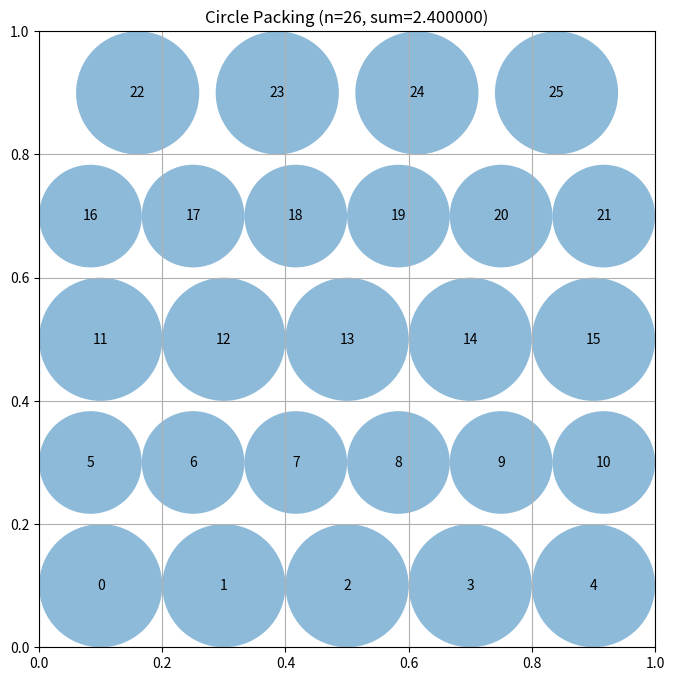

Recreate this plot in Python.
# EVOLVE-BLOCK-START
"""Constructor-based circle packing for n=26 circles"""
import numpy as np


def construct_packing():
    """Optimize a layered, near-hexagonal 26-circle packing."""
    from scipy.optimize import minimize

    n = 26
    rng = np.random.default_rng(260319)
    # Alternating rows provide an isotropic starting contact graph while
    # deliberately leaving room for the optimizer to break its symmetry.
    row_sizes = (5, 6, 5, 6, 4)
    base = []
    for row, count in enumerate(row_sizes):
        y = 0.10 + 0.20 * row
        if count == 5:
            xs = np.linspace(0.10, 0.90, count)
        elif count == 6:
            xs = np.linspace(1.0 / 12.0, 11.0 / 12.0, count)
        else:
            xs = np.linspace(0.16, 0.84, count)
        base.extend((x, y) for x in xs)
    base = np.asarray(base, dtype=float)

    ii, jj = np.triu_indices(n, 1)
    pair_count = len(ii)

    def constraints(z):
        c = z[:2 * n].reshape(n, 2)
        r = z[2 * n:]
        delta = c[ii] - c[jj]
        distances = np.sqrt(np.sum(delta * delta, axis=1))
        return np.concatenate((
            c[:, 0] - r, 1.0 - c[:, 0] - r,
            c[:, 1] - r, 1.0 - c[:, 1] - r,
            distances - r[ii] - r[jj],
        ))

    def constraint_jacobian(z):
        c = z[:2 * n].reshape(n, 2)
        jac = np.zeros((4 * n + pair_count, 3 * n))
        for k in range(n):
            xcol, ycol = 2 * k, 2 * k + 1
            rcol = 2 * n + k
            jac[4 * k, xcol], jac[4 * k, rcol] = 1.0, -1.0
            jac[4 * k + 1, xcol], jac[4 * k + 1, rcol] = -1.0, -1.0
            jac[4 * k + 2, ycol], jac[4 * k + 2, rcol] = 1.0, -1.0
            jac[4 * k + 3, ycol], jac[4 * k + 3, rcol] = -1.0, -1.0
        delta = c[ii] - c[jj]
        lengths = np.sqrt(np.sum(delta * delta, axis=1))
        lengths = np.maximum(lengths, 1e-12)
        for k, (a, b) in enumerate(zip(ii, jj)):
            row = 4 * n + k
            direction = delta[k] / lengths[k]
            jac[row, 2 * a:2 * a + 2] = direction
            jac[row, 2 * b:2 * b + 2] = -direction
            jac[row, 2 * n + a] = -1.0
            jac[row, 2 * n + b] = -1.0
        return jac

    best_centers = base.copy()
    best_score = -np.inf
    nonlinear_constraint = {"type": "ineq", "fun": constraints,
                            "jac": constraint_jacobian}
    bounds = [(0.0, 1.0)] * (2 * n) + [(1e-8, 0.5)] * n

    for trial in range(8):
        if trial == 0:
            centers0 = base.copy()
        else:
            centers0 = np.clip(base + rng.normal(0.0, 0.018, base.shape),
                               0.025, 0.975)
        # A fixed-center LP supplies unequal, feasible radii at a useful
        # scale instead of making the nonlinear solver discover them from zero.
        radii0 = 0.72 * compute_max_radii(centers0)
        start = np.concatenate((centers0.ravel(), radii0))
        result = minimize(
            lambda z: -np.sum(z[2 * n:]), start,
            jac=lambda z: np.r_[np.zeros(2 * n), -np.ones(n)],
            method="SLSQP", bounds=bounds, constraints=[nonlinear_constraint],
            options={"maxiter": 700, "ftol": 2e-10, "disp": False},
        )
        if np.all(np.isfinite(result.x)) and np.min(constraints(result.x)) >= -2e-7:
            candidate = result.x[:2 * n].reshape(n, 2)
            score = np.sum(compute_max_radii(candidate))
            if score > best_score:
                best_score = score
                best_centers = candidate

    radii = compute_max_radii(best_centers) * (1.0 - 2e-10)
    return best_centers, radii, float(np.sum(radii))


def compute_max_radii(centers):
    """
    Maximize the sum of radii for fixed centers.

    This is a linear program: each wall gives an individual upper bound and
    each pair contributes r_i + r_j <= distance(i, j).
    """
    from scipy.optimize import linprog

    n = centers.shape[0]
    ii, jj = np.triu_indices(n, 1)
    distances = np.sqrt(np.sum((centers[ii] - centers[jj]) ** 2, axis=1))
    pair_matrix = np.zeros((len(ii), n))
    pair_matrix[np.arange(len(ii)), ii] = 1.0
    pair_matrix[np.arange(len(ii)), jj] = 1.0
    wall_limits = np.minimum.reduce((
        centers[:, 0], centers[:, 1],
        1.0 - centers[:, 0], 1.0 - centers[:, 1],
    ))
    result = linprog(
        -np.ones(n), A_ub=pair_matrix, b_ub=distances,
        bounds=[(0.0, max(0.0, limit)) for limit in wall_limits],
        method="highs",
    )
    if result.success:
        return result.x

    # Conservative fallback, retained for environments without a successful LP.
    radii = 0.45 * np.maximum(wall_limits, 0.0)
    for k, (i, j) in enumerate(zip(ii, jj)):
        total = radii[i] + radii[j]
        if total > distances[k] and total > 0.0:
            scale = distances[k] / total
            radii[i] *= scale
            radii[j] *= scale
    return radii


# EVOLVE-BLOCK-END


# This part remains fixed (not evolved)
def run_packing():
    """Run the circle packing constructor for n=26"""
    centers, radii, sum_radii = construct_packing()
    return centers, radii, sum_radii


def visualize(centers, radii):
    """
    Visualize the circle packing

    Args:
        centers: np.array of shape (n, 2) with (x, y) coordinates
        radii: np.array of shape (n) with radius of each circle
    """
    import matplotlib.pyplot as plt
    from matplotlib.patches import Circle

    fig, ax = plt.subplots(figsize=(8, 8))

    # Draw unit square
    ax.set_xlim(0, 1)
    ax.set_ylim(0, 1)
    ax.set_aspect("equal")
    ax.grid(True)

    # Draw circles
    for i, (center, radius) in enumerate(zip(centers, radii)):
        circle = Circle(center, radius, alpha=0.5)
        ax.add_patch(circle)
        ax.text(center[0], center[1], str(i), ha="center", va="center")

    plt.title(f"Circle Packing (n={len(centers)}, sum={sum(radii):.6f})")
    plt.show()


if __name__ == "__main__":
    centers, radii, sum_radii = run_packing()
    print(f"Sum of radii: {sum_radii}")
    # AlphaEvolve improved this to 2.635

    # Uncomment to visualize:
    visualize(centers, radii)
